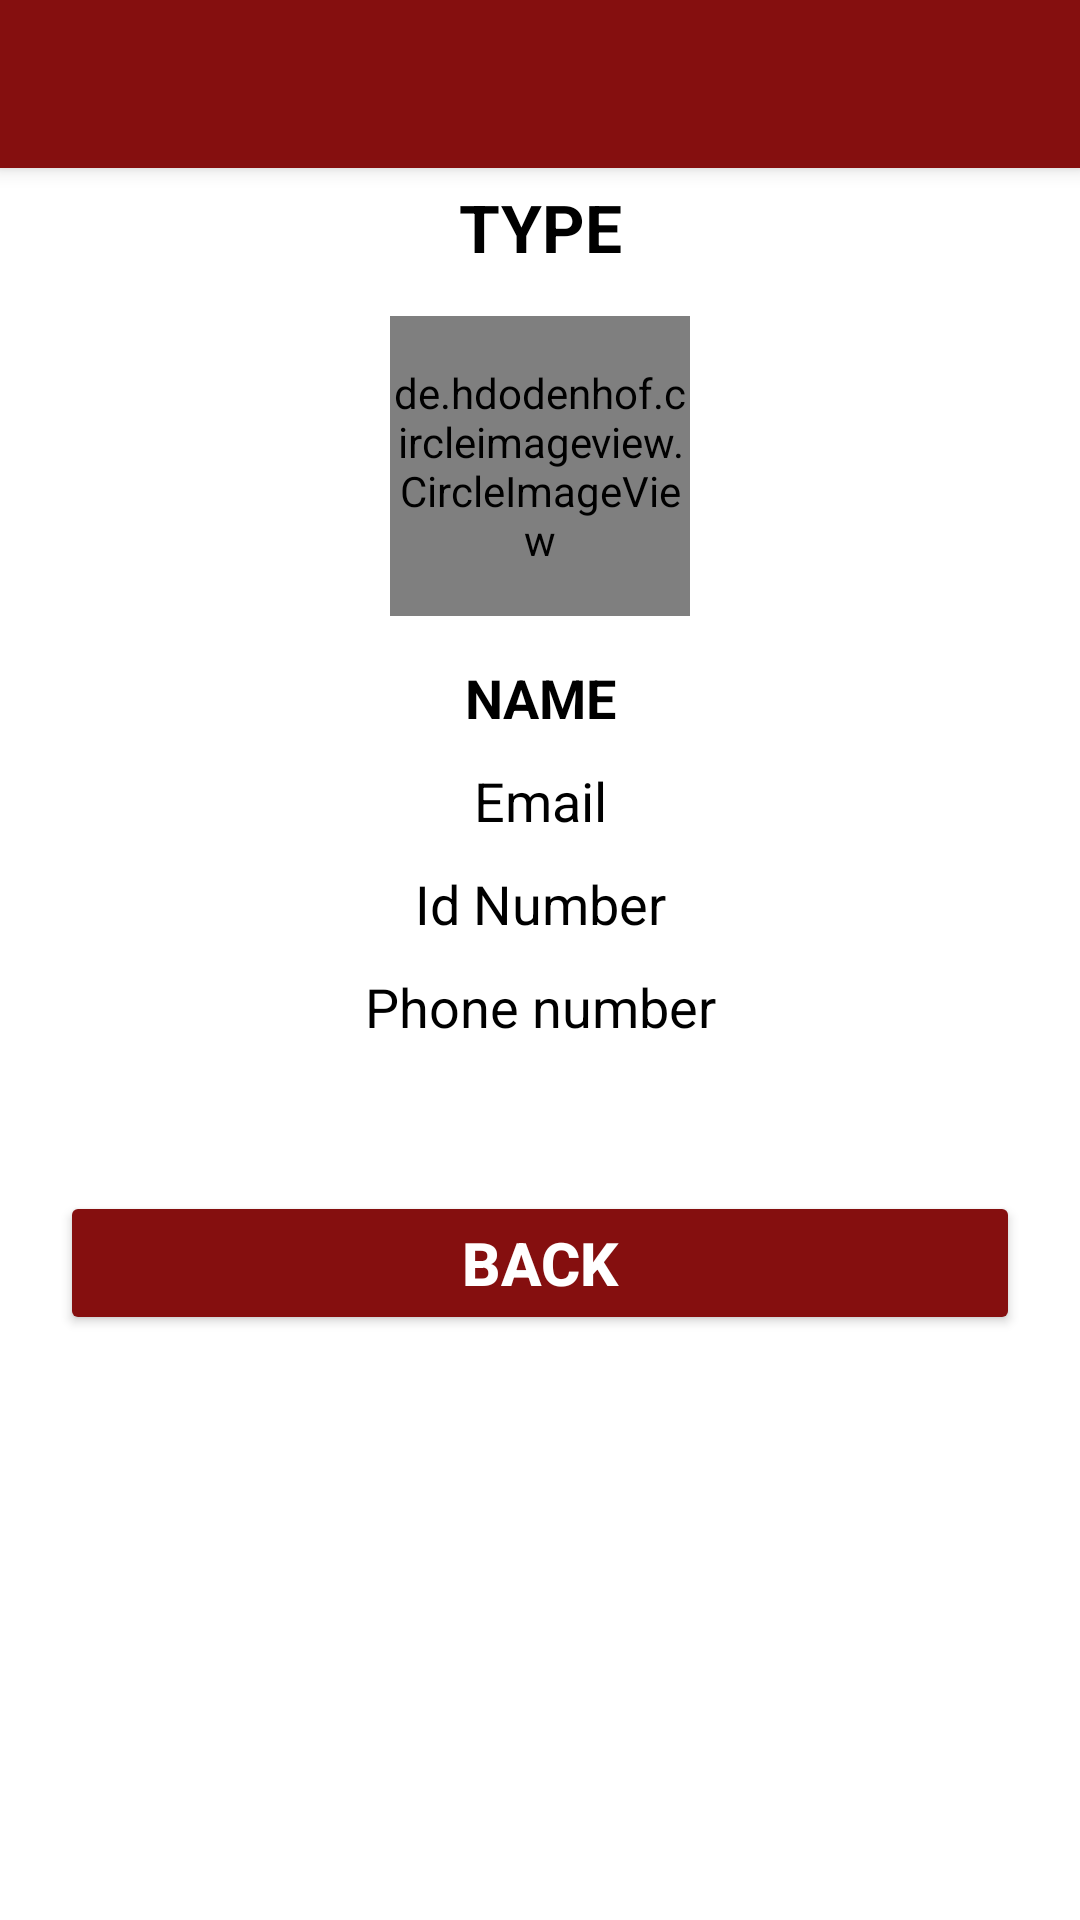

Write the Android layout XML for this screen, with the resource values it uses.
<!-- AndroidManifest.xml: application theme Theme.Jesisproject -->
<!-- res/layout/activity_profileactivity.xml -->
<?xml version="1.0" encoding="utf-8"?>
<LinearLayout xmlns:android="http://schemas.android.com/apk/res/android"
    xmlns:app="http://schemas.android.com/apk/res-auto"
    xmlns:tools="http://schemas.android.com/tools"
    android:layout_width="match_parent"
    android:orientation="vertical"
    android:layout_height="match_parent"
    tools:context=".profileactivity">

    <androidx.appcompat.widget.Toolbar
        android:layout_width="match_parent"
        android:layout_height="wrap_content"
        android:background="@color/colorPrimary"
        android:id="@+id/toolbar"
        android:theme="@style/ThemeOverlay.AppCompat.Dark.ActionBar"
        android:elevation="4dp"
        android:popupTheme="@style/ThemeOverlay.AppCompat.Dark"
        />
    <TextView
        android:layout_width="match_parent"
        android:layout_height="wrap_content"
        android:id="@+id/type"
        android:layout_margin="5dp"
        android:text="type"
        android:textSize="22sp"
        android:textStyle="bold"
        android:textAllCaps="true"
        android:gravity="center"
        android:textColor="#000"
        />

    <de.hdodenhof.circleimageview.CircleImageView
        android:layout_width="100dp"
        android:layout_height="100dp"
        android:layout_gravity="center"
        android:id="@+id/profile_image"
        android:layout_margin="10dp"
        android:src="@drawable/profile_pic_icon"/>

    <TextView
        android:layout_width="match_parent"
        android:layout_height="wrap_content"
        android:id="@+id/name"
        android:layout_margin="5dp"
        android:textSize="18sp"
        android:textStyle="bold"
        android:text="name"
        android:textAllCaps="true"
        android:gravity="center"
        android:textColor="#000"
        />
    <TextView
        android:layout_width="match_parent"
        android:layout_height="wrap_content"
        android:id="@+id/email"
        android:layout_margin="5dp"
        android:textSize="18sp"
        android:text="Email"
        android:gravity="center"
        android:textColor="#000"
        />
    <TextView
        android:layout_width="match_parent"
        android:layout_height="wrap_content"
        android:id="@+id/idnumber"
        android:layout_margin="5dp"
        android:textSize="18sp"
        android:text="Id Number"
        android:gravity="center"
        android:textColor="#000"
        />
    <TextView
        android:layout_width="match_parent"
        android:layout_height="wrap_content"
        android:id="@+id/phnnumber"
        android:layout_margin="5dp"
        android:textSize="18sp"
        android:text="Phone number"
        android:gravity="center"
        android:textColor="#000"
        />
    <TextView
        android:layout_width="match_parent"
        android:layout_height="wrap_content"
        android:id="@+id/bloodgroup"
        android:layout_margin="5dp"
        android:textSize="18sp"
        android:text=" "
        android:gravity="center"
        android:textColor="#000"
        />

    <Button
        android:layout_width="match_parent"
        android:layout_height="wrap_content"
        android:id="@+id/backbutton"
        android:layout_marginTop="10dp"
        android:layout_marginStart="20dp"
        android:layout_marginEnd="20dp"
        android:backgroundTint="@color/colorPrimary"
        android:textSize="20sp"
        android:text="Back"
        android:textStyle="bold"
        android:gravity="center"
        android:textColor="#fff"
        />

</LinearLayout>
<!-- resources referenced by this layout -->
<resources>
  <color name="colorPrimary">#850F0F</color>
  <style name="Theme.Jesisproject" parent="Theme.MaterialComponents.DayNight.NoActionBar">
          
          <item name="colorPrimary">@color/purple_500</item>
          <item name="colorPrimaryVariant">@color/purple_700</item>
          <item name="colorOnPrimary">@color/white</item>
          
          <item name="colorSecondary">@color/teal_200</item>
          <item name="colorSecondaryVariant">@color/teal_700</item>
          <item name="colorOnSecondary">@color/black</item>
          
          <item name="android:statusBarColor" tools:targetApi="l">?attr/colorPrimaryVariant</item>
          
      </style>
  <color name="purple_500">#FF6200EE</color>
  <color name="purple_700">#FF3700B3</color>
  <color name="white">#FFFFFFFF</color>
  <color name="teal_200">#FF03DAC5</color>
  <color name="teal_700">#FF018786</color>
  <color name="black">#FF000000</color>
</resources>
